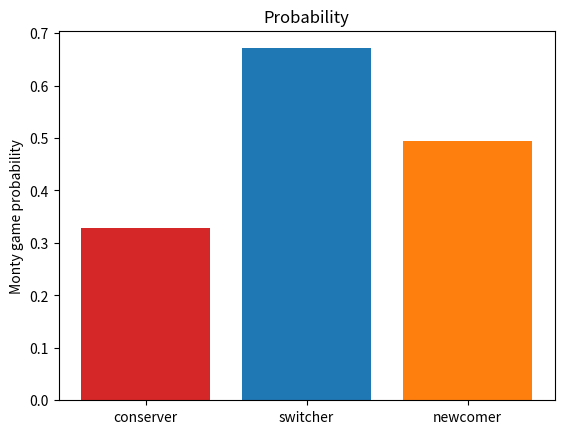
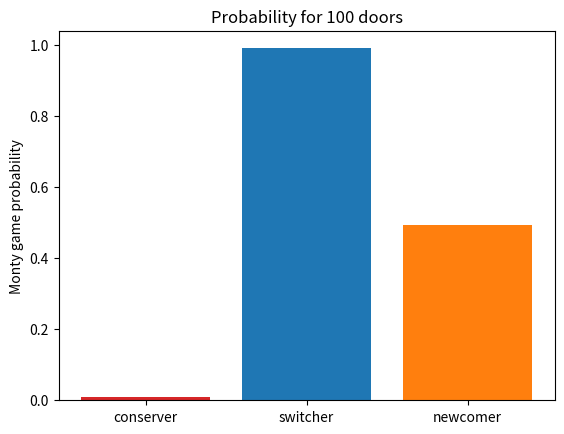
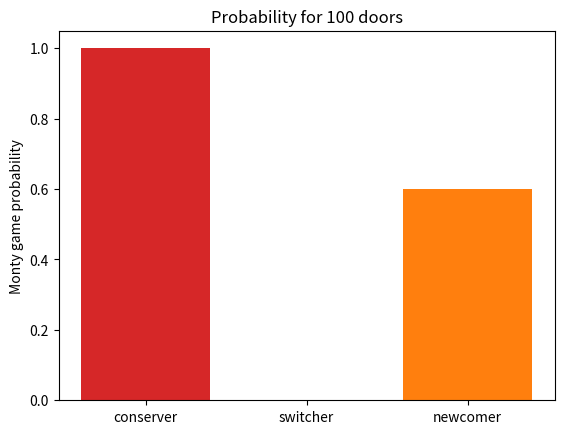
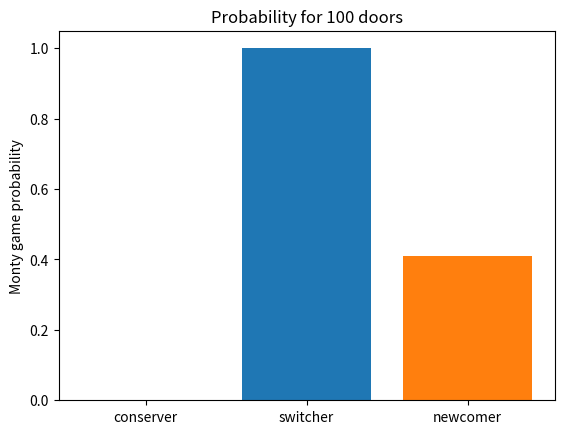

These figures' Python source, in order: (Note: this script raises an exception after producing the figures.)
# -*- coding: utf-8 -*-
"""
Created on Thu Mar  7 11:36:39 2024

@author: ISAFA
"""

import numpy as np
import matplotlib.pyplot as plt

num_games = 10000
win_count_cons = 0
win_count_swit = 0
win_count_new = 0
doors = np.arange(3)

for i in range(num_games):
    
    car = np.random.choice(doors) #One of the door has a car behind
    first_choice = np.random.choice(doors) #First choice of the player
    
    if car == first_choice: #To remove the problem in which the two doors are the same 
        monty_door = np.random.choice(np.delete(doors, car))  #Monty proposes a new door (obv without the car)
    else: 
        monty_door = np.random.choice(np.delete(doors, [first_choice, car])) #Monty proposes a new door (obv without the car)
        
    switcher_choice = np.random.choice(np.delete(doors, [first_choice, monty_door])) #Switcher changes door
    newcomer_choice = np.random.choice(np.delete(doors, monty_door)) #Newcomer chooses a door
    
    #we increase the counts 
    if first_choice == car:
        win_count_cons += 1
        
    if switcher_choice == car:
        win_count_swit += 1   
        
    if newcomer_choice == car:
        win_count_new += 1 

#Compute the probability    
prob_cons = win_count_cons/num_games
prob_swit = win_count_swit/num_games
prob_new = win_count_new/num_games

#Bar plot
fig, ax = plt.subplots()

people = ['conserver', 'switcher', 'newcomer']
counts = [prob_cons, prob_swit, prob_new]
bar_colors = ['tab:red', 'tab:blue','tab:orange']

ax.bar(people, counts, color= bar_colors)

ax.set_ylabel('Monty game probability')
ax.set_title('Probability')

plt.show()

#%% 100 doors

import numpy as np
import matplotlib.pyplot as plt

num_games = 10000
win_count_cons = 0
win_count_swit = 0
win_count_new = 0
doors = np.arange(100)

for i in range(num_games):
    
    car = np.random.choice(doors) #One of the door has a car behind
    first_choice = np.random.choice(doors) #First choice of the player
    notopened=np.random.choice(np.delete(doors, car)) #To make Monty opens 98 in the case in which car=first_choice 

    if car == first_choice: #To remove the problem in which the two doors are the same 
       monty_doors = np.delete(doors, [car, notopened])  
       notpossiblechoices= np.append(monty_doors, car)
    #If we want only the result we can simple put notpossiblechoices=monty_doors in this case
    else: 
        monty_doors = np.delete(doors, [first_choice, car]) #Monty opens the other 98 doors
        notpossiblechoices= np.append(monty_doors, first_choice)
     #These are the doors that the switcher cannot open
    
    switcher_choice = np.random.choice(np.delete(doors, notpossiblechoices)) #Switcher changes door
    newcomer_choice = np.random.choice(np.delete(doors, monty_doors)) #Newcomer chooses a door

    if first_choice == car:
        win_count_cons += 1
        
    if switcher_choice == car:
        win_count_swit += 1   
        
    if newcomer_choice == car:
        win_count_new += 1 
    
prob_cons = win_count_cons/num_games
prob_swit = win_count_swit/num_games
prob_new = win_count_new/num_games

#Bar plot
fig, ax = plt.subplots()

people = ['conserver', 'switcher', 'newcomer']
counts = [prob_cons, prob_swit, prob_new]
bar_colors = ['tab:red', 'tab:blue','tab:orange']

ax.bar(people, counts, color= bar_colors)

ax.set_ylabel('Monty game probability')
ax.set_title('Probability for 100 doors')

plt.show()


#%% 100 doors same door

import numpy as np
import matplotlib.pyplot as plt

num_games = 10
win_count_cons = 0
win_count_swit = 0
win_count_new = 0
doors = np.arange(10)

for i in range(num_games):
    
    car = np.random.choice(doors) #one of the door has a car behind
    first_choice = car #first choice of the player
    notopened=np.random.choice(np.delete(doors, car))

    monty_doors = np.delete(doors, [car,notopened])  
    notpossiblechoices= np.append(monty_doors, car)
      
    switcher_choice = np.random.choice(np.delete(doors, notpossiblechoices)) #switcher changes door
    newcomer_choice = np.random.choice(np.delete(doors, monty_doors)) #newcomer chooses a door
    
    print('car:', car)
    print('first:', first_choice)
    print('notopened:', notopened)
    print('Monty:', monty_doors)
    print('switch:', switcher_choice)
    print('new:', newcomer_choice)
    
    if first_choice == car:
        win_count_cons += 1
        
    if switcher_choice == car:
        win_count_swit += 1   
        
    if newcomer_choice == car:
        win_count_new += 1 
    
prob_cons = win_count_cons/num_games
prob_swit = win_count_swit/num_games
prob_new = win_count_new/num_games

#bar plot
fig, ax = plt.subplots()

people = ['conserver', 'switcher', 'newcomer']
counts = [prob_cons, prob_swit, prob_new]
#bar_labels = ['red', 'blue', '_red', 'orange']
bar_colors = ['tab:red', 'tab:blue','tab:orange']

ax.bar(people, counts, color= bar_colors)

ax.set_ylabel('Monty game probability')
ax.set_title('Probability for 100 doors')

plt.show()



#%% N doors to choose from and the presenter opens M <= N-2 of them 

import numpy as np
import matplotlib.pyplot as plt

num_games = 100
win_count_cons = 0
win_count_swit = 0
win_count_new = 0
N = np.random.randint(1, 10000)
doors = np.arange(N) #N

for i in range(num_games):

    car = np.random.choice(doors) #One of the door has a car behind
    first_choice = np.random.choice(doors) #First choice of the player
    #notopened_doors=np.delete(doors, car)) #To make Monty opens 98 in the case in which car=first_choice 

    if car == first_choice: #To remove the problem in which the two doors are the same 
        monty_doors = np.delete(doors, [car, notopened])  
        notpossiblechoices= np.append(monty_doors, car)
    #If we want only the result we can simple put notpossiblechoices=monty_doors in this case
    else: 
        monty_doors = np.delete(doors, [first_choice, car]) #Monty opens the other 98 doors
        notpossiblechoices= np.append(monty_doors, first_choice)
        #These are the doors that the switcher cannot open
        
    switcher_choice = np.random.choice(np.delete(doors, notpossiblechoices)) #Switcher changes door
    newcomer_choice = np.random.choice(np.delete(doors, monty_doors)) #Newcomer chooses a door


    if first_choice == car:
        win_count_cons += 1
        
    if switcher_choice == car:
        win_count_swit += 1   
        
    if newcomer_choice == car:
        win_count_new += 1 
    
print(win_count_cons) 
print(win_count_swit)
print(win_count_new)

prob_cons = win_count_cons/num_games
prob_swit = win_count_swit/num_games
prob_new = win_count_new/num_games

#bar plot
fig, ax = plt.subplots()

people = ['conserver', 'switcher', 'newcomer']
counts = [prob_cons, prob_swit, prob_new]
#bar_labels = ['red', 'blue', '_red', 'orange']
bar_colors = ['tab:red', 'tab:blue','tab:orange']

ax.bar(people, counts, color= bar_colors)

ax.set_ylabel('Monty game probability')
ax.set_title('Probability for 100 doors')

plt.show()












 
#%% 
prize = ['goat', 'goat', 'car']

doors = np.random.choice(prize, 3, replace = False)
print('The prizes behind each door are: ')
print(doors)
print('   1\t  2\t  3\n')

first_choice = np.random.randint(0, 3)
print('The contestant chooses the door: ' + str(first_choice+1))

winning_door = np.where(doors=='car')[0][0]

while(True):
    open_door = np.random.randint(0, 3)
    if (open_door != winning_door and open_door != first_choice): break
print('The game host opens the door: ' + str(open_door+1))

conservator_door = first_choice

while(True): 
    switcher_door = np.random.randint(0, 3)
    if (switcher_door != first_choice and switcher_door != open_door): break
    
while(True):
    newcomer_door = np.random.randint(0, 3)
    if (newcomer_door != open_door): break
        
print('The conservator keeps his door: ' + str(conservator_door+1))
print('The switcher chooses the other door: ' + str(switcher_door+1))
print('The newcomer chooses a door: ' + str(newcomer_door+1) + '\n')

print('And the winner is...')

if(conservator_door == winning_door):
    print('\tconservator WINS!')
    print('\tswitcher loses...')
else:
    print('\tconservator loses...')
    print('\tswitcher WINS!')
if(newcomer_door == winning_door):
    print('\tnewcomer WINS!')
else:
    print('\tnewcomer loses...')
    
#%% SOLUZIONE PROF
import numpy as np
from tqdm.notebook import tqdm
import pylab as plt
plt.rcParams['figure.figsize'] = [8, 8]
def threedoors(which):

    labels = np.arange(3) # Labels of the three doors
    doors = np.zeros(3,dtype=int) # Content of three doors
    doors[np.random.choice(labels)] = 1 # One of them contains the prize, don't know which one
    choice = np.random.choice(labels) # I pick one door
    notchosen = np.delete(labels,choice) # These are the remaining doors 

    while True:
        opened = np.random.choice(notchosen) #One door is opened
        if doors[opened]==0: # But it's never the winning door
            other = int(np.delete(labels,[opened,choice])) # This is the other door left
            break
       
    if which == 'switch': # Do you switch? If yes, return content of the other door 
        return doors[other]

    elif which == 'keep': # If not, return content of the one you picked initially
        return doors[choice]
 
    elif which == 'external': # A third guy picks randomly between the two remaining doors
        picked = np.random.choice([choice,other])
        return doors[picked]
    
N  = int(1e5) # Do this many times
probs = {}

for which in tqdm(['switch','keep','external']):
    events = [threedoors(which) for i in tqdm(range(N))]
    probs[which] = np.sum(events)/ N
    
    # A simple bar chart
plt.bar([0,1,2], [probs[k] for k in probs.keys()], color='green');
plt.xticks([0,1,2], probs.keys());

for y in [1/3,1/2,2/3]:
    plt.axhline(y, ls='dotted',c='black')
